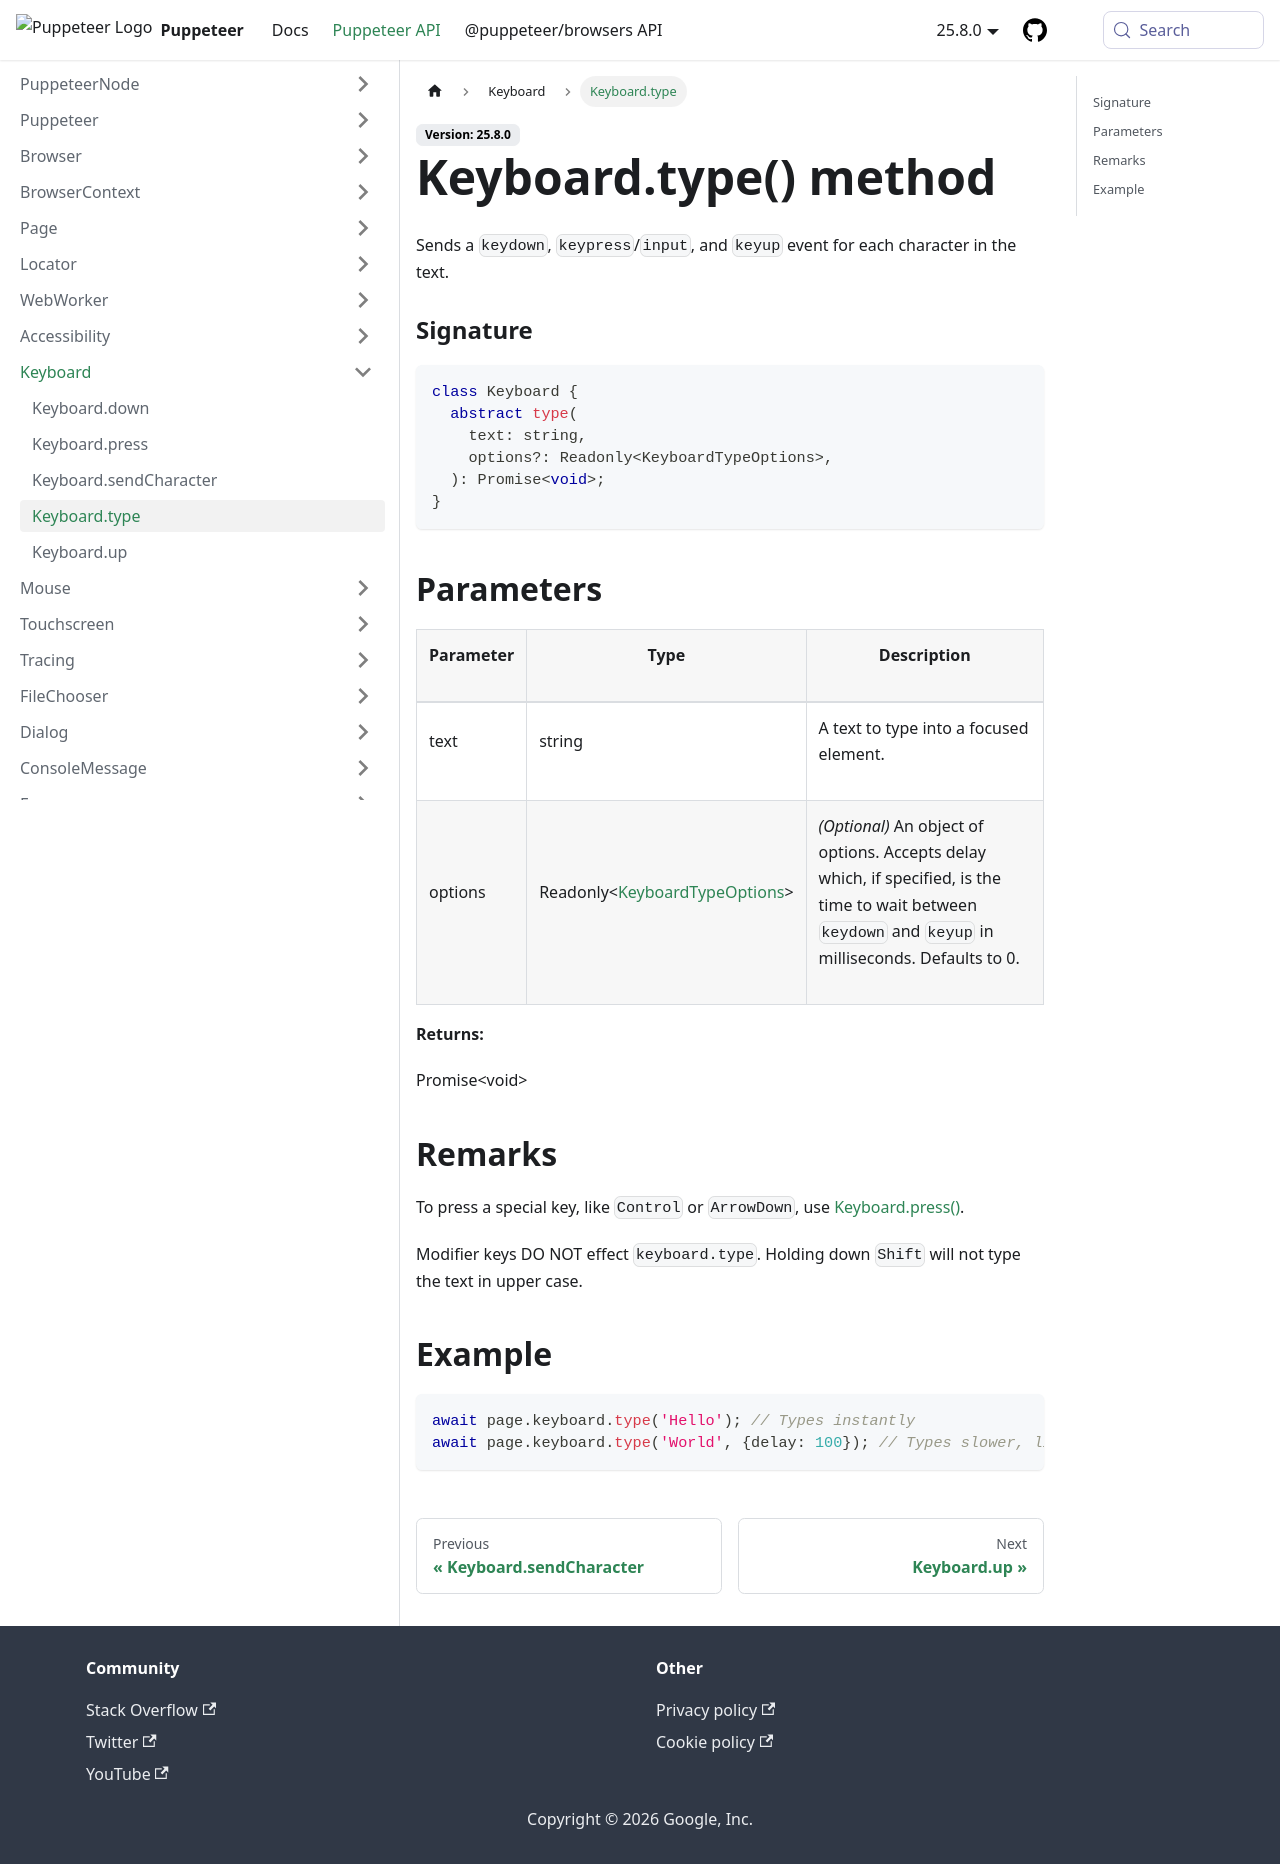

repository: fernandoesteban2408-ux/congenial-octo-doodle · page: api/puppeteer.keyboard.type.html · generator: docusaurus

---
sidebar_label: Keyboard.type
---

# Keyboard.type() method

Sends a `keydown`, `keypress`/`input`, and `keyup` event for each character in the text.

### Signature

```typescript
class Keyboard {
  abstract type(
    text: string,
    options?: Readonly<KeyboardTypeOptions>,
  ): Promise<void>;
}
```

## Parameters

<table><thead><tr><th>

Parameter

</th><th>

Type

</th><th>

Description

</th></tr></thead>
<tbody><tr><td>

text

</td><td>

string

</td><td>

A text to type into a focused element.

</td></tr>
<tr><td>

options

</td><td>

Readonly&lt;[KeyboardTypeOptions](./puppeteer.keyboardtypeoptions.md)&gt;

</td><td>

_(Optional)_ An object of options. Accepts delay which, if specified, is the time to wait between `keydown` and `keyup` in milliseconds. Defaults to 0.

</td></tr>
</tbody></table>

**Returns:**

Promise&lt;void&gt;

## Remarks

To press a special key, like `Control` or `ArrowDown`, use [Keyboard.press()](./puppeteer.keyboard.press.md).

Modifier keys DO NOT effect `keyboard.type`. Holding down `Shift` will not type the text in upper case.

## Example

```ts
await page.keyboard.type('Hello'); // Types instantly
await page.keyboard.type('World', {delay: 100}); // Types slower, like a user
```
